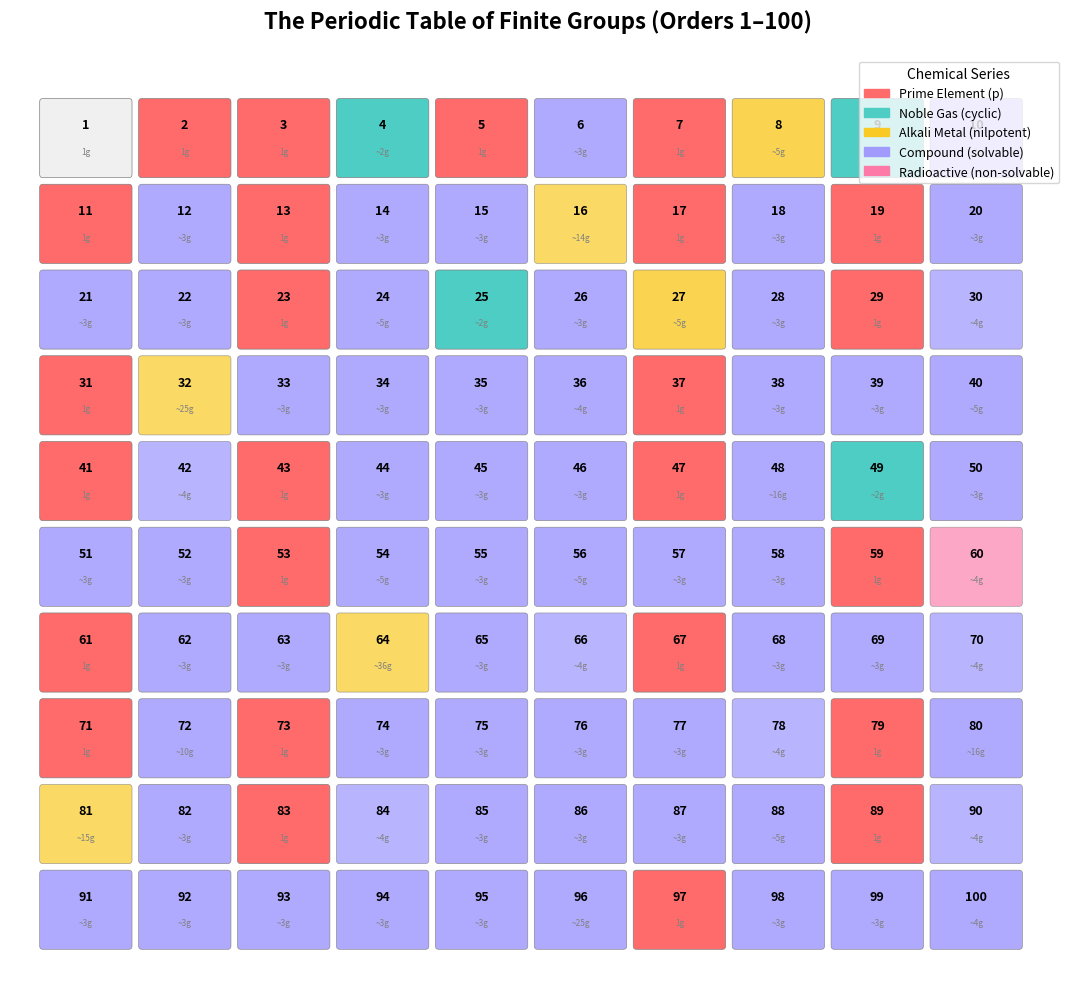

Python code for this plot:
#!/usr/bin/env python3
"""
Visualization: The Periodic Table of Finite Groups

Creates a color-coded periodic table showing groups organized by order (rows)
and chemical series (columns), with center-valence shown as cell intensity.
"""

import matplotlib
matplotlib.use('Agg')
import matplotlib.pyplot as plt
import matplotlib.patches as mpatches
import numpy as np


def is_prime(n):
    if n < 2: return False
    if n < 4: return True
    if n % 2 == 0 or n % 3 == 0: return False
    i = 5
    while i * i <= n:
        if n % i == 0 or n % (i + 2) == 0: return False
        i += 6
    return True


def factorize(n):
    factors = {}
    d = 2
    while d * d <= n:
        while n % d == 0:
            factors[d] = factors.get(d, 0) + 1
            n //= d
        d += 1
    if n > 1:
        factors[n] = factors.get(n, 0) + 1
    return factors


def num_groups_estimate(n):
    """Rough estimate of number of groups of order n."""
    if n == 1: return 1
    factors = factorize(n)
    if len(factors) == 1:
        p, a = list(factors.items())[0]
        # p-groups
        if a == 1: return 1
        if a == 2: return 2
        if a == 3: return 5
        if a == 4: return 14 if p == 2 else 15
        return max(15, a * a)
    # Multiple primes
    count = 1
    for p, a in factors.items():
        if a == 1: count *= 1
        elif a == 2: count *= 2
        elif a == 3: count *= 5
        else: count *= max(5, a * a)
    # Account for semidirect products
    return max(count, len(factors) + 1)


def classify_order(n):
    """Classify the 'dominant' group type for order n."""
    if n == 1: return "Vacuum", 1.0
    if is_prime(n): return "Prime Element", 1.0
    factors = factorize(n)
    if len(factors) == 1:
        p, a = list(factors.items())[0]
        if a == 2:
            return "Noble Gas", 1.0  # Both groups of order p^2 are abelian
        if a == 3:
            return "Alkali Metal", 0.6  # 3 abelian, 2 non-abelian nilpotent
        return "Alkali Metal", 0.4  # Higher p-groups mostly nilpotent
    if len(factors) == 2:
        return "Compound", 0.7  # Two prime factors → solvable (Burnside)
    # Check if order is divisible by enough primes for non-solvability
    if n >= 60 and n % 60 == 0:
        return "Radioactive", 0.3  # Could contain A_5 as quotient
    if len(factors) >= 3:
        return "Compound", 0.5
    return "Noble Gas", 0.8


# Color scheme matching chemical analogy
COLORS = {
    "Vacuum": "#f0f0f0",
    "Prime Element": "#ff6b6b",
    "Noble Gas": "#4ecdc4",
    "Alkaline Earth": "#45b7d1",
    "Alkali Metal": "#f9ca24",
    "Compound": "#a29bfe",
    "Radioactive": "#fd79a8",
}

def main():
    fig, ax = plt.subplots(1, 1, figsize=(16, 10))

    # Create grid for orders 1-100
    max_order = 100
    cols = 10
    rows = (max_order + cols - 1) // cols

    for n in range(1, max_order + 1):
        row = (n - 1) // cols
        col = (n - 1) % cols

        series, intensity = classify_order(n)
        color = COLORS[series]

        # Draw cell
        rect = mpatches.FancyBboxPatch(
            (col * 1.5, (rows - 1 - row) * 1.3),
            1.3, 1.1,
            boxstyle="round,pad=0.05",
            facecolor=color,
            edgecolor='gray',
            alpha=0.5 + 0.5 * intensity,
            linewidth=0.5
        )
        ax.add_patch(rect)

        # Order number
        ax.text(col * 1.5 + 0.65, (rows - 1 - row) * 1.3 + 0.75,
                str(n), ha='center', va='center',
                fontsize=9, fontweight='bold')

        # Estimated group count
        ng = num_groups_estimate(n)
        ax.text(col * 1.5 + 0.65, (rows - 1 - row) * 1.3 + 0.35,
                f"~{ng}g" if ng > 1 else "1g",
                ha='center', va='center', fontsize=6, color='gray')

    # Legend
    legend_patches = [
        mpatches.Patch(color=COLORS["Prime Element"], label="Prime Element (p)"),
        mpatches.Patch(color=COLORS["Noble Gas"], label="Noble Gas (cyclic)"),
        mpatches.Patch(color=COLORS["Alkali Metal"], label="Alkali Metal (nilpotent)"),
        mpatches.Patch(color=COLORS["Compound"], label="Compound (solvable)"),
        mpatches.Patch(color=COLORS["Radioactive"], label="Radioactive (non-solvable)"),
    ]
    ax.legend(handles=legend_patches, loc='upper right', fontsize=9,
              title="Chemical Series", title_fontsize=10)

    ax.set_xlim(-0.5, cols * 1.5 + 0.5)
    ax.set_ylim(-0.5, rows * 1.3 + 0.5)
    ax.set_aspect('equal')
    ax.axis('off')
    ax.set_title("The Periodic Table of Finite Groups (Orders 1–100)",
                 fontsize=16, fontweight='bold', pad=20)

    plt.tight_layout()
    plt.savefig("periodic_table_groups.png", dpi=150, bbox_inches='tight')
    print("Saved: periodic_table_groups.png")

if __name__ == "__main__":
    main()
